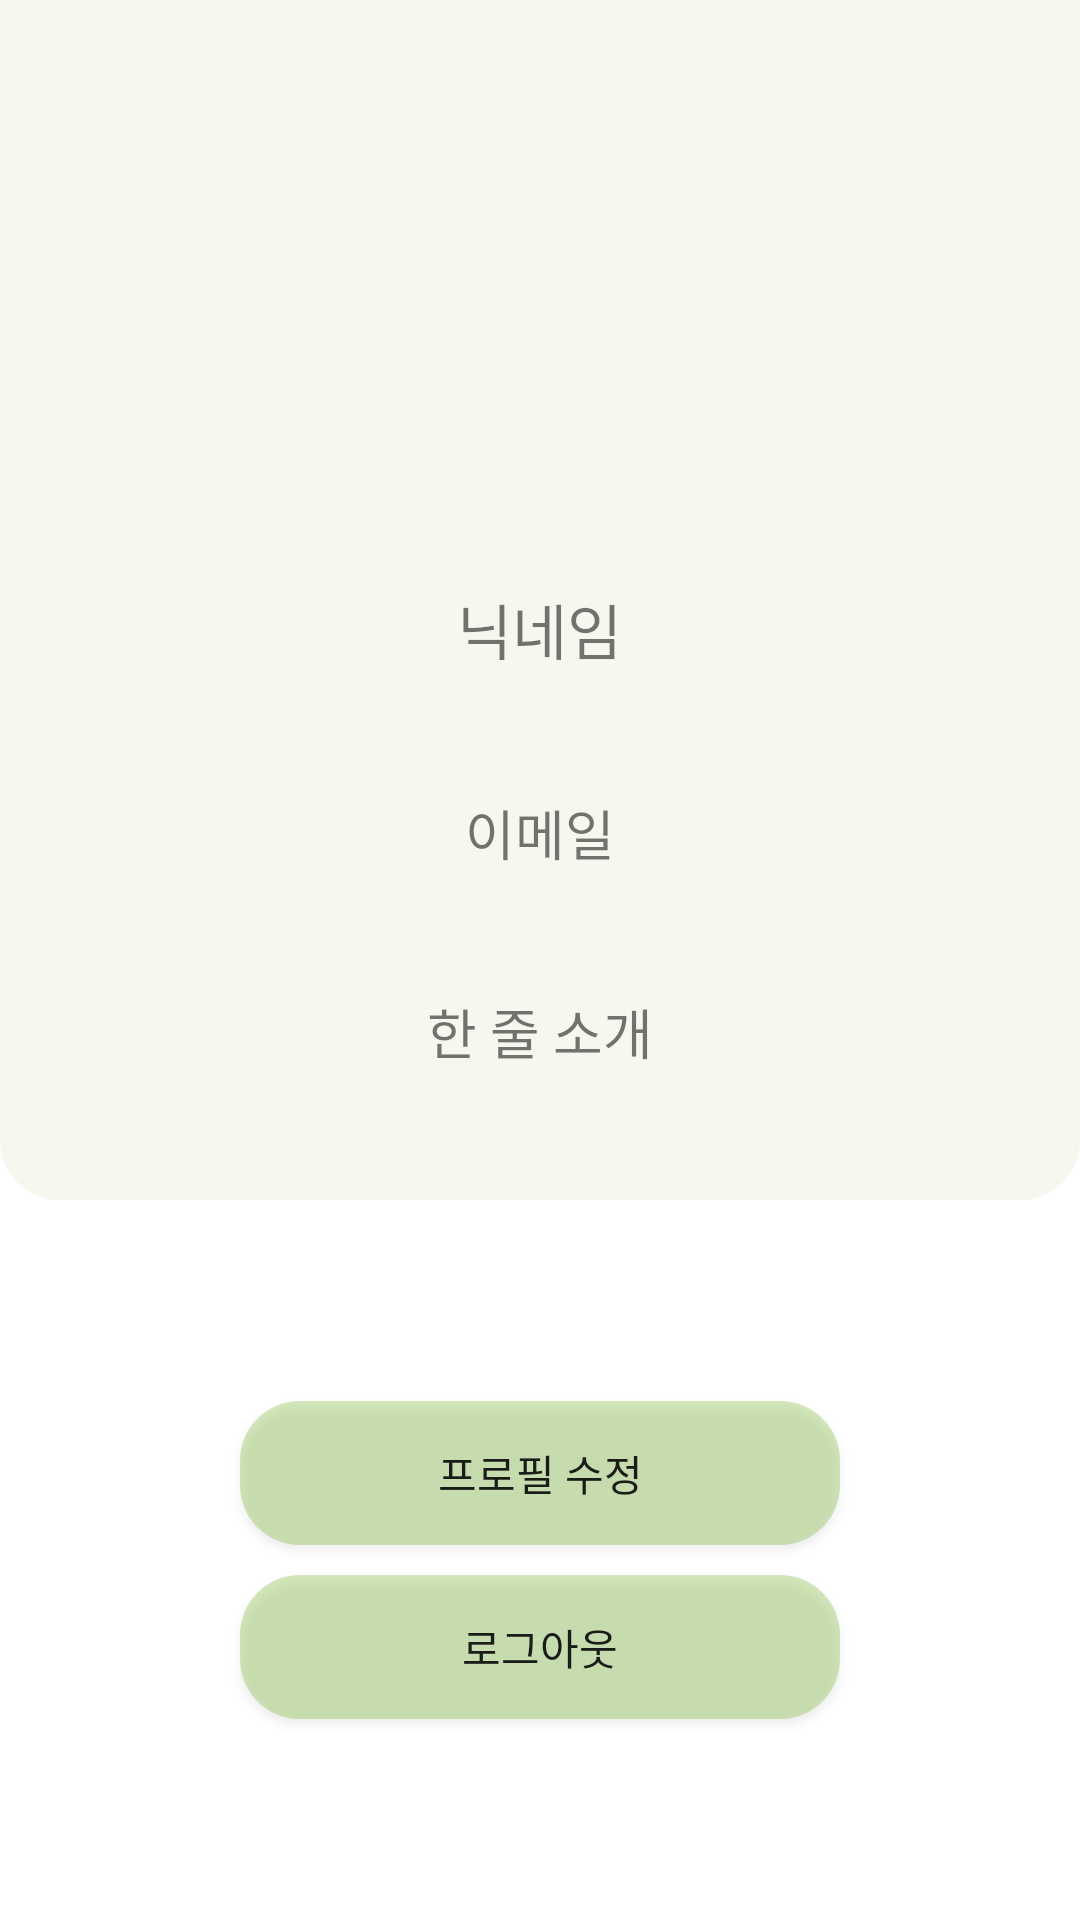

This screen was rendered from an Android layout file. Write that file and the resources it references.
<!-- AndroidManifest.xml: application theme Theme.GreenCalendar10 -->
<!-- res/layout/fragment_my_page.xml -->
<?xml version="1.0" encoding="utf-8"?>
<FrameLayout xmlns:android="http://schemas.android.com/apk/res/android"
    xmlns:app="http://schemas.android.com/apk/res-auto"
    xmlns:tools="http://schemas.android.com/tools"
    android:layout_width="match_parent"
    android:layout_height="match_parent"
    tools:context=".MyPageFragment">

    <LinearLayout
        android:layout_width="match_parent"
        android:layout_height="match_parent"
        android:orientation="vertical" >

        <LinearLayout
            android:layout_width="match_parent"
            android:layout_height="wrap_content"
            android:orientation="vertical"
            android:gravity="center_horizontal"
            android:background="@drawable/my_page_layout_background">

            <LinearLayout
                android:layout_width="match_parent"
                android:layout_height="400dp"
                android:orientation="vertical"
                android:gravity="center_horizontal"
                android:background="@drawable/my_page_layout_background">

                <ImageView
                    android:id="@+id/profileIv"
                    android:layout_width="75dp"
                    android:layout_height="75dp"
                    android:layout_margin="50dp"
                    app:srcCompat="@drawable/add_circle" />

                <TextView
                    android:id="@+id/nicknameTv"
                    android:layout_width="wrap_content"
                    android:layout_height="wrap_content"
                    android:text="닉네임"
                    android:textSize="20sp"
                    android:layout_margin="20dp"/>
                <TextView
                    android:id="@+id/emailTv"
                    android:layout_width="wrap_content"
                    android:layout_height="wrap_content"
                    android:text="이메일"
                    android:textSize="18sp"
                    android:layout_margin="20dp"/>

                <TextView
                    android:id="@+id/introductionTv"
                    android:layout_width="wrap_content"
                    android:layout_height="wrap_content"
                    android:text="한 줄 소개"
                    android:textSize="18sp"
                    android:layout_margin="20dp"/>

            </LinearLayout>


        </LinearLayout>

        <LinearLayout
            android:layout_width="match_parent"
            android:layout_height="match_parent"
            android:orientation="vertical"
            android:gravity="center">

            <Button
                android:id="@+id/editBtn"
                android:background="@drawable/button_background"
                android:layout_width="200dp"
                android:layout_height="wrap_content"
                android:text="프로필 수정"
                android:layout_marginBottom="10dp"/>

            <Button
                android:id="@+id/logoutBtn"
                android:background="@drawable/button_background"
                android:layout_width="200dp"
                android:layout_height="wrap_content"
                android:text="로그아웃"/>


        </LinearLayout>

    </LinearLayout>

</FrameLayout>
<!-- resources referenced by this layout -->
<resources>
  <!-- drawable button_background (drawable) -->
  <?xml version="1.0" encoding="utf-8"?>
  <shape xmlns:android="http://schemas.android.com/apk/res/android"
      android:shape="rectangle">
      <corners android:radius="20dp" />
      <solid android:color="#608BC34A" />
  </shape>
  <!-- drawable my_page_layout_background (drawable) -->
  <?xml version="1.0" encoding="utf-8"?>
  <shape xmlns:android="http://schemas.android.com/apk/res/android">
      android:shape="rectangle">
      <solid android:color="@color/theme_color" />
      <corners android:bottomLeftRadius="20dp" android:bottomRightRadius="20dp" />
  </shape>
  <style name="Theme.GreenCalendar10" parent="Theme.MaterialComponents.DayNight.DarkActionBar">
          
          <item name="windowNoTitle">true</item>
          <item name="colorPrimary">@color/purple_500</item>
          <item name="colorPrimaryVariant">@color/white</item>
          <item name="colorOnPrimary">@color/white</item>
          
          <item name="colorSecondary">@color/teal_200</item>
          <item name="colorSecondaryVariant">@color/teal_700</item>
          <item name="colorOnSecondary">@color/black</item>
          
          <item name="android:statusBarColor" tools:targetApi="l">?attr/colorPrimaryVariant</item>
          
      </style>
  <color name="theme_color">#F5F8EF</color>
  <color name="purple_500">#FF6200EE</color>
  <color name="white">#FFFFFFFF</color>
  <color name="teal_200">#FF03DAC5</color>
  <color name="teal_700">#FF018786</color>
  <color name="black">#FF000000</color>
</resources>
